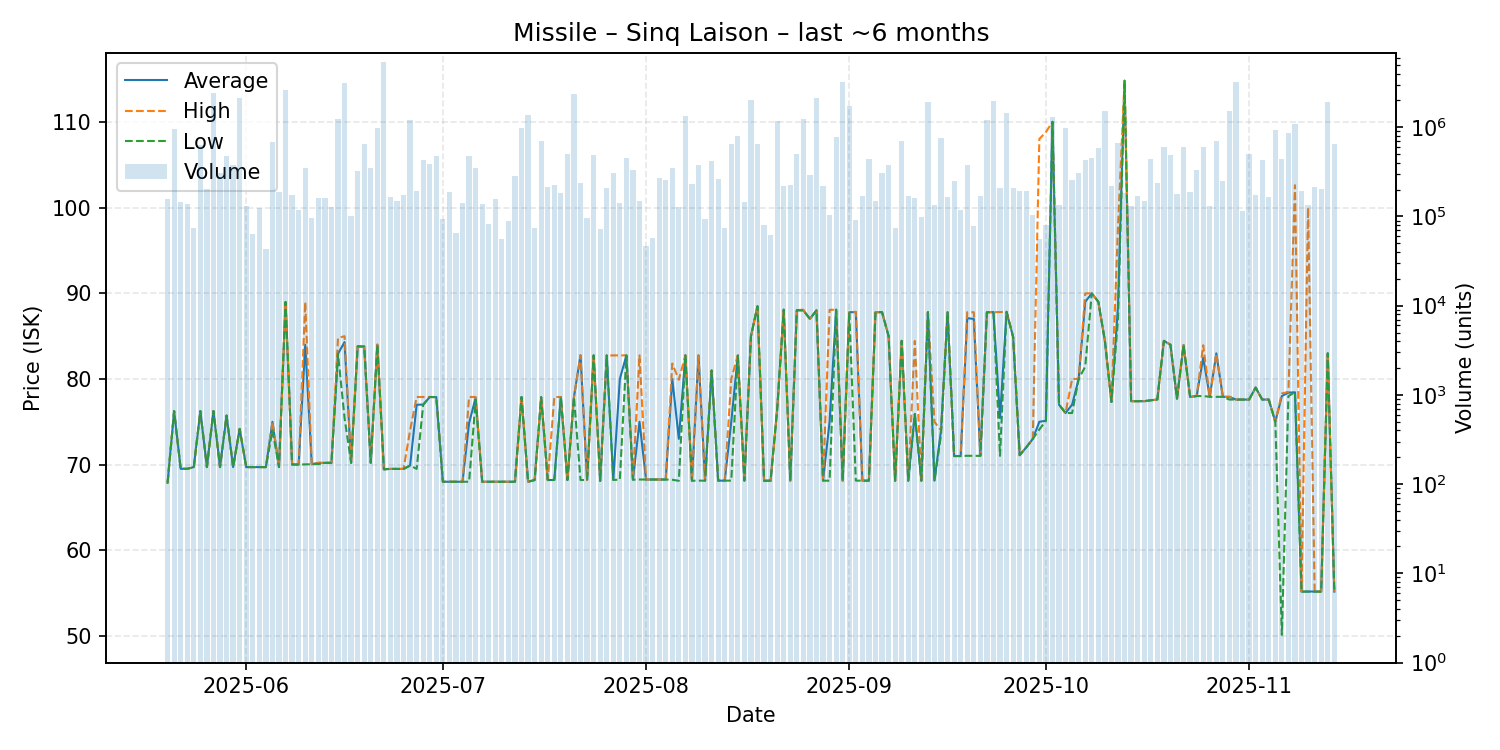

Values plotted in this chart, from the file beside it:
date, average, highest, lowest, order_count, volume
2025-05-20, 67.88, 67.88, 67.88, 115, 158608
2025-05-21, 76.25, 76.25, 76.25, 137, 966970
2025-05-22, 69.51, 69.51, 69.51, 122, 147085
2025-05-23, 69.51, 69.51, 69.51, 138, 139505
2025-05-24, 69.71, 69.71, 69.71, 143, 74112
2025-05-25, 76.24, 76.24, 76.24, 171, 629881
2025-05-26, 69.71, 69.71, 69.71, 169, 200770
2025-05-27, 76.25, 76.25, 76.25, 112, 2437313
2025-05-28, 69.71, 69.71, 69.71, 139, 307433
2025-05-29, 75.72, 75.72, 75.72, 148, 473201
2025-05-30, 69.71, 69.71, 69.71, 163, 375513
2025-05-31, 74.17, 74.17, 74.17, 173, 2140811
2025-06-01, 69.71, 69.71, 69.71, 178, 132581
2025-06-02, 69.71, 69.71, 69.71, 141, 63086
2025-06-03, 69.71, 69.71, 69.71, 165, 124370
2025-06-04, 69.71, 69.71, 69.71, 126, 43589
2025-06-05, 74.99, 75.0, 74.0, 144, 676119
2025-06-06, 69.71, 69.71, 69.71, 149, 189603
2025-06-07, 88.98, 88.98, 88.98, 179, 2643880
2025-06-08, 70.01, 70.01, 70.01, 174, 172197
2025-06-09, 70.01, 70.01, 70.01, 162, 117443
2025-06-10, 84.0, 88.97, 70.03, 131, 348362
2025-06-11, 70.05, 70.05, 70.05, 142, 95395
2025-06-12, 70.2, 70.21, 70.06, 141, 161311
2025-06-13, 70.2, 70.2, 70.2, 141, 162532
2025-06-14, 70.21, 70.21, 70.21, 146, 127431
2025-06-15, 82.94, 84.77, 82.94, 155, 1222851
2025-06-16, 84.3, 84.99, 75.44, 118, 3140019
2025-06-17, 70.21, 70.21, 70.21, 118, 100067
2025-06-18, 83.8, 83.8, 83.8, 117, 325946
2025-06-19, 83.78, 83.78, 83.78, 138, 649952
2025-06-20, 70.21, 70.21, 70.21, 149, 352566
2025-06-21, 84.0, 84.0, 84.0, 154, 990967
2025-06-22, 69.45, 69.45, 69.45, 167, 5340995
2025-06-23, 69.5, 69.5, 69.5, 155, 163183
2025-06-24, 69.5, 69.5, 69.5, 120, 147980
2025-06-25, 69.5, 69.5, 69.49, 111, 173936
2025-06-26, 69.89, 74.0, 69.89, 130, 1213846
2025-06-27, 76.99, 77.89, 69.5, 146, 190898
2025-06-28, 77.0, 77.89, 77.0, 156, 431558
2025-06-29, 77.89, 77.89, 77.89, 160, 388352
2025-06-30, 77.88, 77.88, 77.88, 106, 475827
2025-07-01, 68.0, 68.0, 68.0, 113, 93193
2025-07-02, 68.0, 68.0, 68.0, 134, 189460
2025-07-03, 68.0, 68.0, 68.0, 123, 64461
2025-07-04, 68.0, 68.0, 68.0, 130, 139776
2025-07-05, 74.85, 77.89, 68.0, 131, 477386
2025-07-06, 77.8, 77.89, 77.5, 163, 346858
2025-07-07, 68.0, 68.0, 68.0, 115, 139321
2025-07-08, 68.0, 68.0, 68.0, 125, 81364
2025-07-09, 68.0, 68.0, 68.0, 123, 155203
2025-07-10, 68.0, 68.0, 68.0, 125, 55376
2025-07-11, 68.0, 68.0, 68.0, 141, 89133
2025-07-12, 68.0, 68.0, 68.0, 148, 283130
2025-07-13, 77.89, 77.89, 77.89, 152, 973570
2025-07-14, 68.0, 68.0, 68.0, 146, 1354624
2025-07-15, 68.2, 68.2, 68.2, 97, 73356
2025-07-16, 77.87, 77.87, 77.87, 136, 708484
2025-07-17, 68.2, 68.2, 68.2, 122, 214564
2025-07-18, 68.21, 77.89, 68.2, 141, 227857
... 119 more rows
